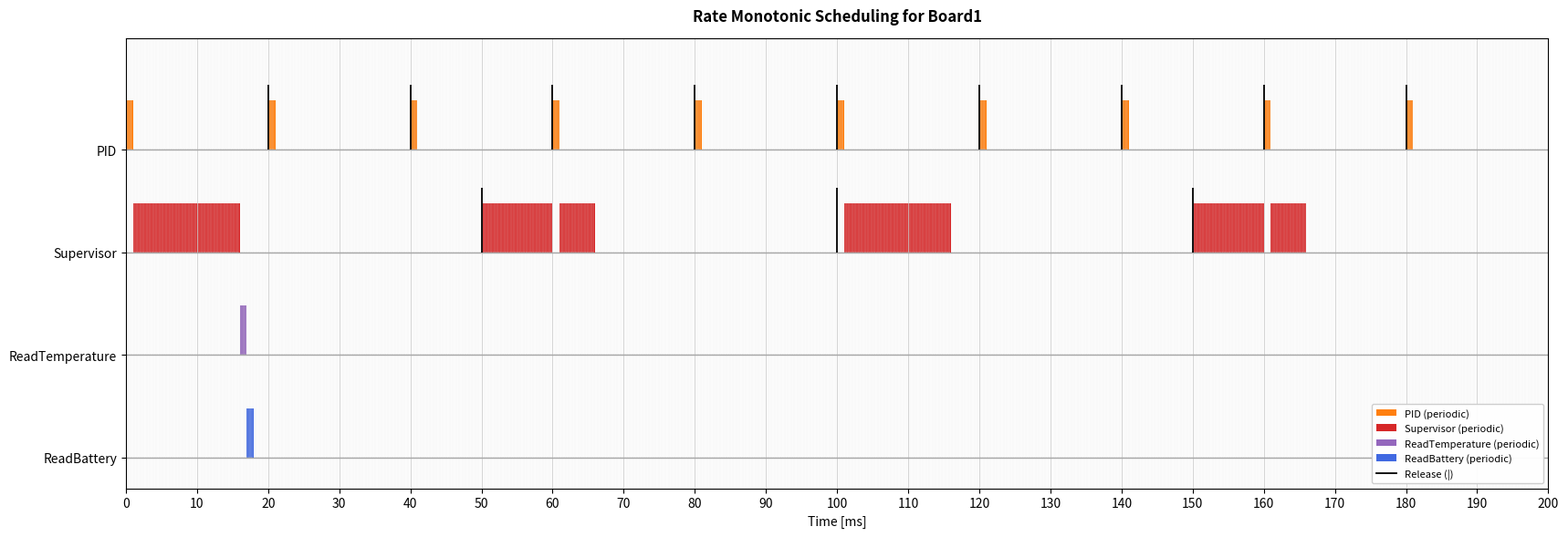

Generate this figure with matplotlib:
import matplotlib.pyplot as plt
from math import gcd
from functools import reduce
from matplotlib.lines import Line2D
from matplotlib.patches import Patch
import argparse
from matplotlib.ticker import FuncFormatter

# ============================================================
# CONFIGURAZIONE (Board1)
# ============================================================

# Risoluzione temporale simulazione/plot
# - La simulazione avanza a quanti di DT_US microsecondi.
# - Tutti i tempi di input (C, T) sono espressi in microsecondi.
TIME_QUANTUM_US_CHOICES = (10, 50, 100, 500)
DEFAULT_TIME_QUANTUM_US = 100

# Task set: (name, C, T)  [tutti in microsecondi]
tasks = [
    ("PID",             1_000, 20_000),
    ("Supervisor",     15_000, 50_000),
    ("ReadBattery",     1_000, 200_000),
    ("ReadTemperature", 1_000, 200_000),
]


def parse_args():
    parser = argparse.ArgumentParser(add_help=True)
    parser.add_argument(
        "--dt-us",
        type=int,
        default=DEFAULT_TIME_QUANTUM_US,
        choices=TIME_QUANTUM_US_CHOICES,
        help="Risoluzione temporale (microsecondi) per simulazione/plot.",
    )
    return parser.parse_args()


args = parse_args()
DT_US = int(args.dt_us)


# -------------------------
# Utility functions
# -------------------------
def lcm(a, b):
    return a * b // gcd(a, b)

def hyperperiod(periods):
    return reduce(lcm, periods)


def _ensure_multiple_of_dt_us(label: str, value_us: int):
    if value_us % DT_US != 0:
        raise ValueError(
            f"{label}={value_us}us non è multiplo di DT_US={DT_US}us. "
            "Scegli un DT_US diverso oppure allinea i tempi di input."
        )


def us_to_ticks(value_us: int) -> int:
    _ensure_multiple_of_dt_us("time", value_us)
    return value_us // DT_US


def ticks_to_us(value_ticks: int) -> int:
    return int(value_ticks) * DT_US


def validate_timebase_configuration():
    for name, C_us, T_us in tasks:
        _ensure_multiple_of_dt_us(f"{name}.C", C_us)
        _ensure_multiple_of_dt_us(f"{name}.T", T_us)


validate_timebase_configuration()

# -------------------------
# Rate Monotonic ordering (priorità: periodo più piccolo)
# -------------------------
_rm_tie_break = {
    # A parità di periodo, schedula prima Temperatura e poi Batteria
    "ReadTemperature": 0,
    "ReadBattery": 1,
}

tasks = sorted(tasks, key=lambda x: (x[2], _rm_tie_break.get(x[0], 0)))
task_names = [t[0] for t in tasks]

# -------------------------
# Schedulability test (Liu & Layland) - sufficiente
# -------------------------
U = sum(C / T for _, C, T in tasks)
n = len(tasks)
U_ll = n * (2**(1/n) - 1)

print(f"Utilizzazione totale U = {U:.3f} ({U*100:.1f}%)")
print(f"Limite teorico RM = {U_ll:.3f} ({U_ll*100:.1f}%)")
print("✔ Test sufficiente: schedulabile" if U <= U_ll else "✘ Test non garantisce schedulabilità")

# -------------------------
# Simulation parameters
# -------------------------
H = hyperperiod([t[2] for t in tasks])   # iperperiodo (us)
H_tick = us_to_ticks(H)

print(f"\nRisoluzione simulazione DT = {DT_US} us")
print(f"Iperperiodo H = {H} us ({H/1000.0:.3f} ms)")

time = 0  # tick

schedule = []          # (t_tick, running_task) ogni DT_US
jobs = []              # lista job attivi

release_times = {name: [] for name, _, _ in tasks}   # rientro nello scheduler (release)

# fine job periodici: end-cap all'ultimo tick eseguito
finish_caps = []      # (t_last_exec_tick, task_name)

job_id_counter = 0

# -------------------------
# RM simulation (time-driven, step=DT_US)
# -------------------------
tasks_ticks = [(name, us_to_ticks(C), us_to_ticks(T)) for name, C, T in tasks]

while time < H_tick:

    # Release new jobs
    for name, C, T in tasks_ticks:
        if time % T == 0:
            release_times[name].append(time)
            jobs.append({
                "id": job_id_counter,
                "name": name,
                "remaining": C,
                "period": T,
                "release": time,
            })
            job_id_counter += 1

    # Select highest priority ready job
    ready = [j for j in jobs if j["remaining"] > 0]

    if ready:
        current = min(
            ready,
            key=lambda j: (j["period"], _rm_tie_break.get(j["name"], 0), j["release"], j["id"]),
        )
        current["remaining"] -= 1
        schedule.append((time, current["name"]))

        # se ha finito esattamente ora (dopo aver consumato questo ms)
        if current["remaining"] == 0:
            # end-cap sull'ultimo tick eseguito = time
            finish_caps.append((time, current["name"]))
    else:
        schedule.append((time, "IDLE"))

    # Remove completed jobs
    jobs = [j for j in jobs if j["remaining"] > 0]

    time += 1

# -------------------------
# Plot scheduling (Board2-like)
# - baseline per task
# - barre dalla baseline
# - release: linea verticale nera
# - fine job: end-cap (overlay sull'ultimo ms)
# -------------------------

fig, ax = plt.subplots(figsize=(18, 6))

# ordine RM (periodo crescente)
task_names = [t[0] for t in tasks]
period_of = {name: T for name, _, T in tasks}
# Tie-breaker nel plot: inverti Temperatura e Batteria a parità di periodo
task_names = sorted(task_names, key=lambda n: (period_of[n], _rm_tie_break.get(n, 0)))

# layout
lane = 1.35
bar_h = 0.65
bar_offset = 0.0
N = len(task_names)

y_line = {name: (N - 1 - i) * lane for i, name in enumerate(task_names)}

Y_BOTTOM_MARGIN = 0.30 * lane
Y_TOP_HEADROOM = 0.60 * lane
y_min_plot = -Y_BOTTOM_MARGIN
y_max_plot = max(y_line.values()) + bar_h + Y_TOP_HEADROOM

# Palette richiesta:
# - PID: arancione
# - Supervisor: rosso
# - ReadTemperature: viola
# - ReadBattery: blu notte
COLOR_PID = "tab:orange"
COLOR_SUPERVISOR = "tab:red"
COLOR_READ_TEMPERATURE = "tab:purple"
COLOR_READ_BATTERY = "royalblue"

task_color_map = {
    "PID": COLOR_PID,
    "Supervisor": COLOR_SUPERVISOR,
    "ReadBattery": COLOR_READ_BATTERY,
    "ReadTemperature": COLOR_READ_TEMPERATURE,
}

# 1) baseline
for name in task_names:
    ax.hlines(y_line[name], 0, H, colors="0.65", linewidth=1.0)

# 2) barre esecuzione
for t_tick, task in schedule:
    if task == "IDLE":
        continue
    if task not in y_line:
        continue
    y = y_line[task]
    t_us = ticks_to_us(t_tick)
    ax.broken_barh([(t_us, DT_US)], (y + bar_offset, bar_h), facecolors=task_color_map[task], edgecolors="none")

# 3) release
for name in task_names:
    xs = release_times.get(name, [])
    if xs:
        y = y_line[name]
        xs_us = [ticks_to_us(x) for x in xs]
        ax.vlines(xs_us, y, y + bar_h + 0.20, colors="black", linewidth=1.3)

# 4) end-cap fine job (overlay)
for t_last_tick, name in finish_caps:
    if name not in y_line:
        continue
    y = y_line[name]
    t_last_us = ticks_to_us(t_last_tick)
    ax.broken_barh([(t_last_us, DT_US)], (y + bar_offset, bar_h), facecolors=task_color_map[name], edgecolors="none", zorder=10)

# assi
ax.set_xlim(0, H)
ax.set_xlabel("Time [ms]")
ax.set_title(
    "Rate Monotonic Scheduling for Board1",
    pad=14,
    fontweight="bold",
)

ax.set_yticks([y_line[n] for n in task_names])
ax.set_yticklabels(task_names)
ax.set_ylim(y_min_plot, y_max_plot)
ax.tick_params(axis="y", labelsize=10)

# ticks (in microsecondi)
H_us = H
if H_us <= 200_000:
    tick_step_us = 10_000
elif H_us <= 1_000_000:
    tick_step_us = 50_000
elif H_us <= 5_000_000:
    tick_step_us = 250_000
else:
    tick_step_us = 500_000

ax.set_xticks(range(0, H_us + 1, tick_step_us))

# Mostra i tick in millisecondi (x resta in microsecondi)
def _us_to_ms_formatter(x, _pos):
    v = x / 1000.0
    if abs(v - round(v)) < 1e-9:
        return str(int(round(v)))
    return f"{v:.3f}".rstrip("0").rstrip(".")

ax.xaxis.set_major_formatter(FuncFormatter(_us_to_ms_formatter))

# minor ticks: usa DT_US se non esplode il numero di tick
minor_every_us = DT_US
if H_us // max(minor_every_us, 1) <= 5000:
    ax.set_xticks(range(0, H_us + 1, minor_every_us), minor=True)
    ax.tick_params(axis="x", which="minor", bottom=False, labelbottom=False)

# griglie
ax.grid(True, which="minor", axis="x", linestyle="-", linewidth=0.10, color="0.90")
ax.grid(True, which="major", axis="x", linestyle="-", linewidth=0.55, color="0.78")
ax.grid(True, which="major", axis="y", linestyle="--", linewidth=0.35, color="0.82")

# legenda (basso a destra)
legend_handles = [
    Patch(facecolor=task_color_map[name], edgecolor="none", label=f"{name} (periodic)")
    for name in task_names
]
legend_handles.append(Line2D([0], [0], color="black", lw=1.3, label="Release (|)"))
ax.legend(handles=legend_handles, loc="lower right", fontsize=8, framealpha=0.95)

plt.tight_layout(rect=(0.04, 0.0, 1.0, 1.0))
plt.show()
